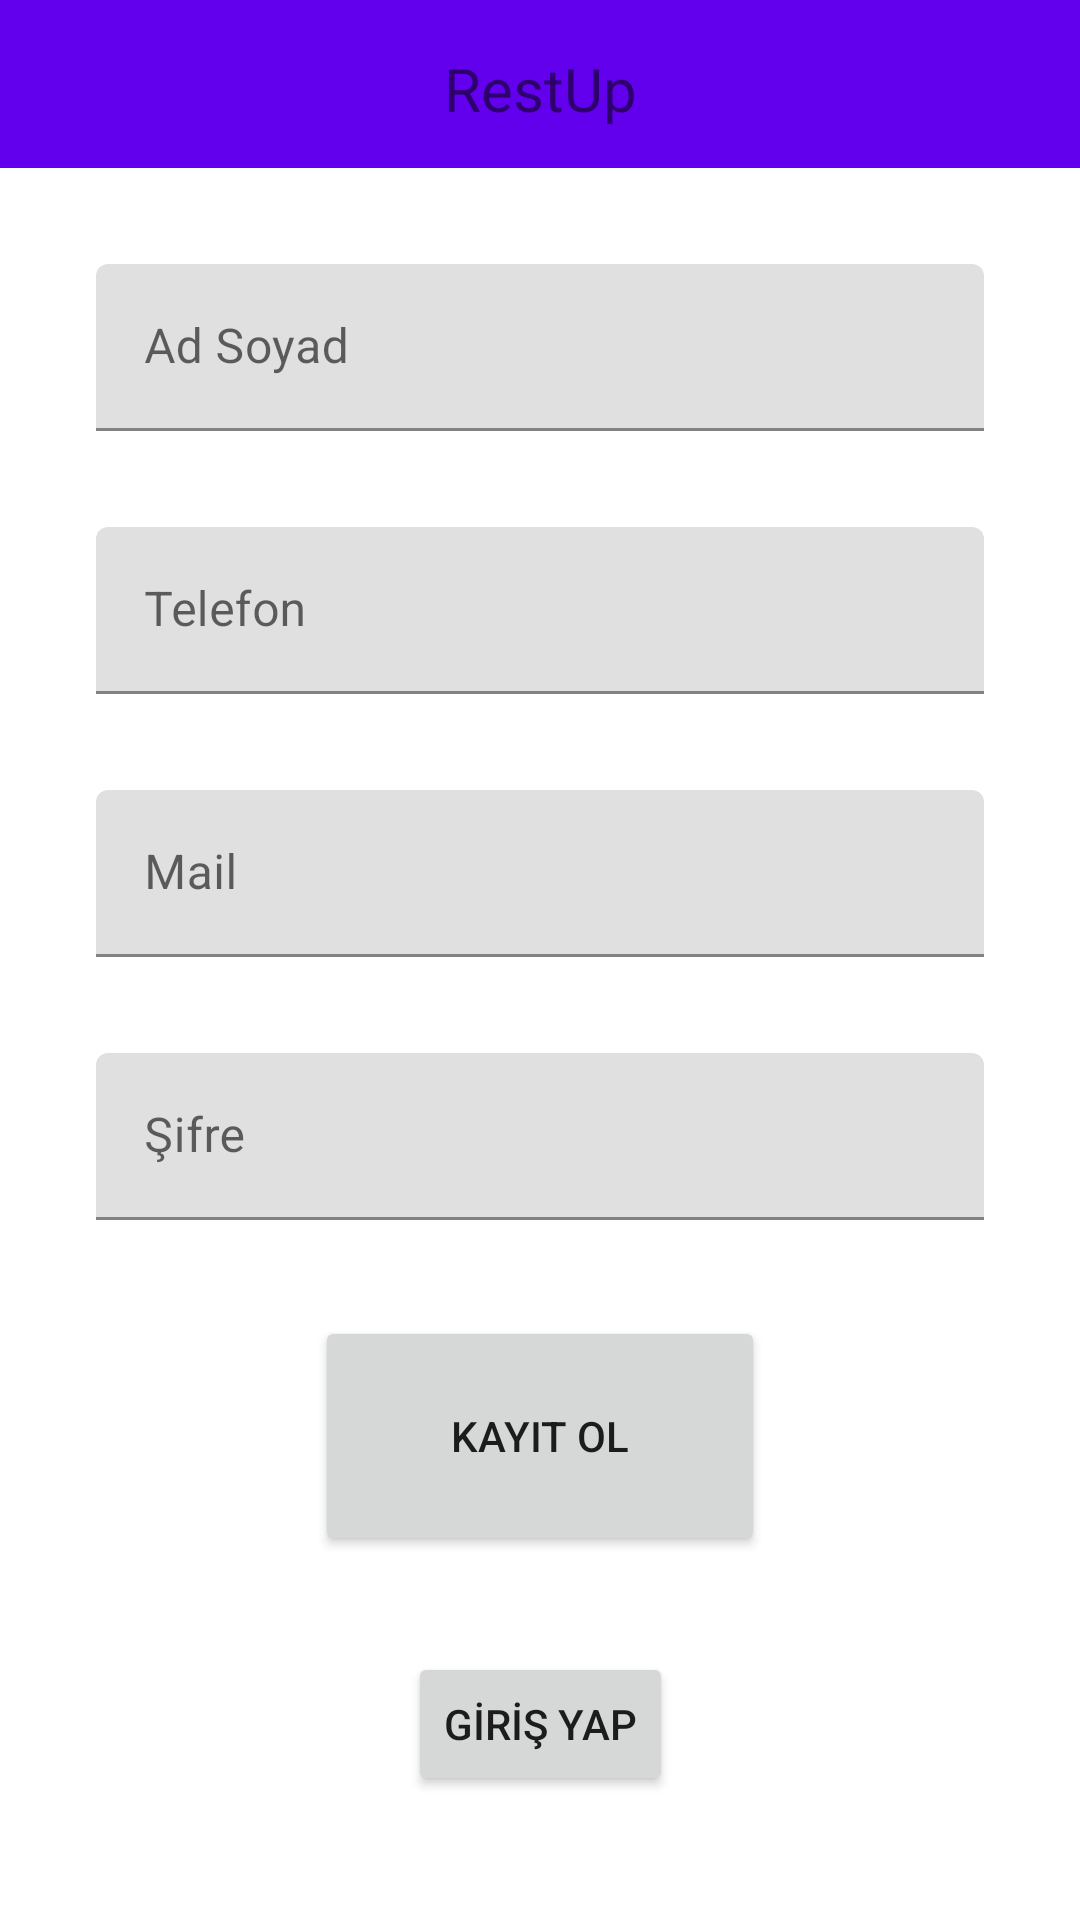

The Android layout XML behind this screen, and the referenced resources:
<!-- AndroidManifest.xml: application theme Theme.RestUp -->
<!-- res/layout/fragment_kayit_ol.xml -->
<?xml version="1.0" encoding="utf-8"?>
<layout xmlns:android="http://schemas.android.com/apk/res/android"
    xmlns:app="http://schemas.android.com/apk/res-auto"
    xmlns:tools="http://schemas.android.com/tools">

    <data>
        <variable name="kayitOlFragment" type="com.berin.restup.fragment.KayitOlFragment" />
    </data>

    <androidx.constraintlayout.widget.ConstraintLayout
        android:layout_width="match_parent"
        android:layout_height="match_parent"
        tools:context=".fragment.KayitOlFragment">


        <androidx.appcompat.widget.Toolbar
            android:id="@+id/toolbarKayitOl"
            android:layout_width="0dp"
            android:layout_height="wrap_content"
            android:background="?attr/colorPrimary"
            android:minHeight="?attr/actionBarSize"
            android:theme="?attr/actionBarTheme"
            app:layout_constraintEnd_toEndOf="parent"
            app:layout_constraintHorizontal_bias="0.5"
            app:layout_constraintStart_toStartOf="parent"
            app:layout_constraintTop_toTopOf="parent"
             />

        <com.google.android.material.textfield.TextInputLayout
            android:id="@+id/textInputLayout4"
            android:layout_width="0dp"
            android:layout_height="wrap_content"
            android:layout_marginStart="32dp"
            android:layout_marginLeft="32dp"
            android:layout_marginTop="32dp"
            android:layout_marginEnd="32dp"
            android:layout_marginRight="32dp"
            app:layout_constraintEnd_toEndOf="parent"
            app:layout_constraintHorizontal_bias="0.5"
            app:layout_constraintStart_toStartOf="parent"
            app:layout_constraintTop_toBottomOf="@+id/textInputLayout3">

            <com.google.android.material.textfield.TextInputEditText
                android:id="@+id/editTextSifre"
                android:layout_width="match_parent"
                android:layout_height="wrap_content"
                android:hint="Şifre" />
        </com.google.android.material.textfield.TextInputLayout>

        <com.google.android.material.textfield.TextInputLayout
            android:id="@+id/textInputLayout3"
            android:layout_width="0dp"
            android:layout_height="wrap_content"
            android:layout_marginStart="32dp"
            android:layout_marginLeft="32dp"
            android:layout_marginTop="32dp"
            android:layout_marginEnd="32dp"
            android:layout_marginRight="32dp"
            app:layout_constraintEnd_toEndOf="parent"
            app:layout_constraintHorizontal_bias="0.5"
            app:layout_constraintStart_toStartOf="parent"
            app:layout_constraintTop_toBottomOf="@+id/textInputLayout2">

            <com.google.android.material.textfield.TextInputEditText
                android:id="@+id/editTextMail"
                android:layout_width="match_parent"
                android:layout_height="wrap_content"
                android:hint="Mail" />
        </com.google.android.material.textfield.TextInputLayout>

        <com.google.android.material.textfield.TextInputLayout
            android:id="@+id/textInputLayout2"
            android:layout_width="0dp"
            android:layout_height="wrap_content"
            android:layout_marginStart="32dp"
            android:layout_marginLeft="32dp"
            android:layout_marginTop="32dp"
            android:layout_marginEnd="32dp"
            android:layout_marginRight="32dp"
            app:layout_constraintEnd_toEndOf="parent"
            app:layout_constraintHorizontal_bias="0.5"
            app:layout_constraintStart_toStartOf="parent"
            app:layout_constraintTop_toBottomOf="@+id/textInputLayout">

            <com.google.android.material.textfield.TextInputEditText
                android:id="@+id/editTextKisiTel"
                android:layout_width="match_parent"
                android:layout_height="wrap_content"
                android:hint="Telefon" />
        </com.google.android.material.textfield.TextInputLayout>

        <com.google.android.material.textfield.TextInputLayout
            android:id="@+id/textInputLayout"
            android:layout_width="0dp"
            android:layout_height="wrap_content"
            android:layout_marginStart="32dp"
            android:layout_marginLeft="32dp"
            android:layout_marginTop="32dp"
            android:layout_marginEnd="32dp"
            android:layout_marginRight="32dp"
            app:layout_constraintEnd_toEndOf="parent"
            app:layout_constraintHorizontal_bias="0.5"
            app:layout_constraintStart_toStartOf="parent"
            app:layout_constraintTop_toBottomOf="@+id/toolbarKayitOl">

            <com.google.android.material.textfield.TextInputEditText
                android:id="@+id/editTextKisiAd"
                android:layout_width="match_parent"
                android:layout_height="wrap_content"
                android:hint="Ad Soyad" />
        </com.google.android.material.textfield.TextInputLayout>

        <Button
            android:id="@+id/buttonKayit"
            android:layout_width="150dp"
            android:layout_height="80dp"
            android:layout_marginTop="32dp"
            android:text="KAYIT OL"
            app:layout_constraintEnd_toEndOf="parent"
            app:layout_constraintHorizontal_bias="0.5"
            app:layout_constraintStart_toStartOf="parent"
            app:layout_constraintTop_toBottomOf="@+id/textInputLayout4" />

        <Button
            android:id="@+id/buttonGirisGecis"
            android:layout_width="wrap_content"
            android:layout_height="wrap_content"
            android:layout_marginTop="32dp"
            android:text="GİRİŞ YAP"
            app:layout_constraintEnd_toEndOf="parent"
            app:layout_constraintHorizontal_bias="0.5"
            app:layout_constraintStart_toStartOf="parent"
            app:layout_constraintTop_toBottomOf="@+id/buttonKayit" />

        <TextView
            android:id="@+id/appBaslikKamp2"
            android:layout_width="wrap_content"
            android:layout_height="wrap_content"
            android:layout_marginTop="16dp"
            android:text="RestUp"
            android:textSize="20sp"
            app:layout_constraintEnd_toEndOf="parent"
            app:layout_constraintStart_toStartOf="parent"
            app:layout_constraintTop_toTopOf="parent" />
    </androidx.constraintlayout.widget.ConstraintLayout>
</layout>
<!-- resources referenced by this layout -->
<resources>
  <style name="Theme.RestUp" parent="Theme.MaterialComponents.DayNight.DarkActionBar">
          
          <item name="colorPrimary">@color/purple_500</item>
          <item name="colorPrimaryVariant">@color/purple_700</item>
          <item name="colorOnPrimary">@color/white</item>
          
          <item name="colorSecondary">@color/teal_200</item>
          <item name="colorSecondaryVariant">@color/teal_700</item>
          <item name="colorOnSecondary">@color/black</item>
          
          <item name="android:statusBarColor" tools:targetApi="l">?attr/colorPrimaryVariant</item>
          
          <item name="windowActionBar">false</item>
          <item name="windowNoTitle">true</item>
          
      </style>
  <color name="purple_500">#FF6200EE</color>
  <color name="purple_700">#FF3700B3</color>
  <color name="white">#FFFFFFFF</color>
  <color name="teal_200">#FF03DAC5</color>
  <color name="teal_700">#FF018786</color>
  <color name="black">#FF000000</color>
</resources>
